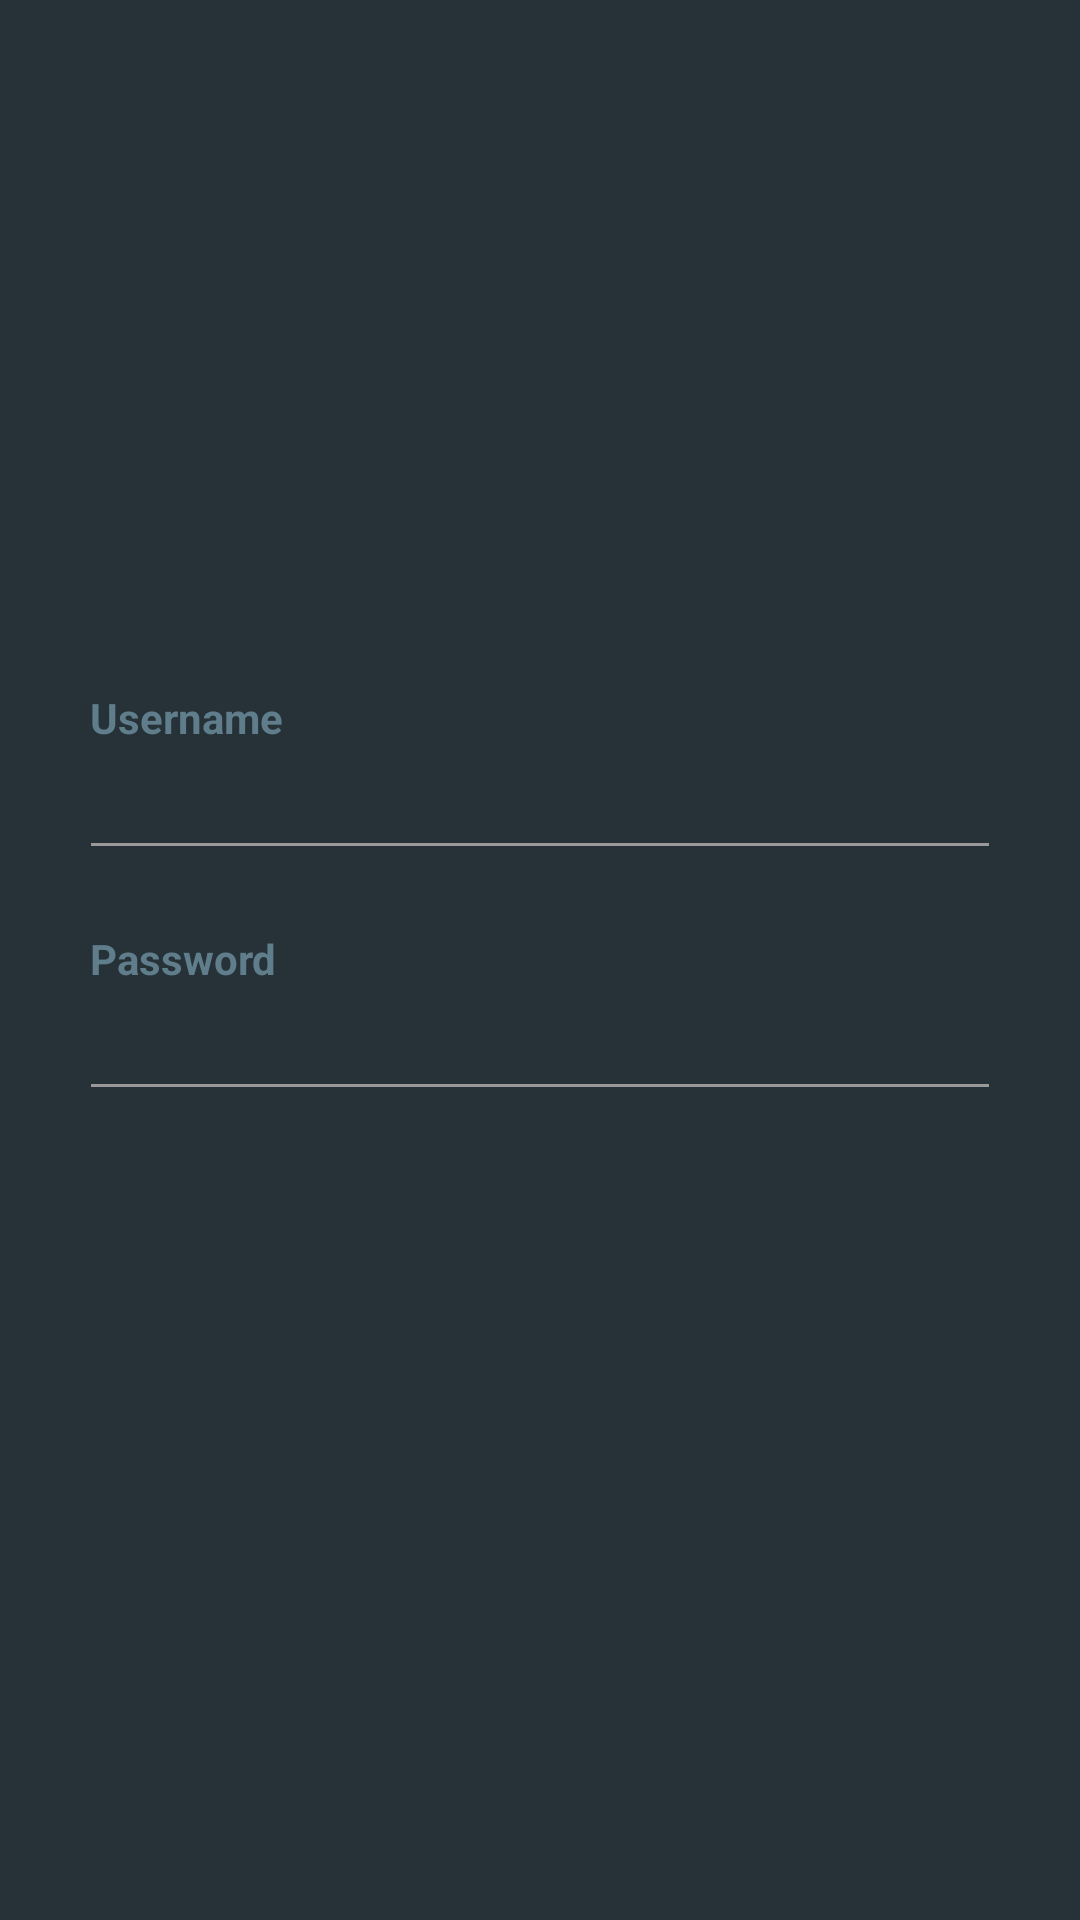

Produce the Android XML layout that renders to this screen, including the resource entries it uses.
<!-- AndroidManifest.xml: application theme AppTheme -->
<!-- res/layout/fragment_login.xml -->
<?xml version="1.0" encoding="utf-8"?>
<LinearLayout xmlns:android="http://schemas.android.com/apk/res/android"
    android:layout_width="match_parent"
    android:layout_height="match_parent"
    android:background="@color/blue_grey_900"
    android:orientation="vertical">

    <RelativeLayout
        android:layout_width="match_parent"
        android:layout_height="match_parent">

        <LinearLayout
            android:layout_width="330dp"
            android:layout_height="wrap_content"
            android:layout_centerInParent="true"
            android:layout_centerVertical="true"
            android:orientation="vertical"
            android:padding="@dimen/spacing_large">

            <View
                android:layout_width="0dp"
                android:layout_height="@dimen/spacing_xlarge" />

            <TextView
                android:layout_width="wrap_content"
                android:layout_height="wrap_content"
                android:text="Username"
                android:textAlignment="center"
                android:textAppearance="@style/Base.TextAppearance.AppCompat.Small"
                android:textColor="@color/blue_grey_500"
                android:textStyle="bold" />

            <androidx.appcompat.widget.AppCompatEditText
                android:id="@+id/emailLogin"
                android:layout_width="match_parent"
                android:layout_height="wrap_content"
                android:layout_marginLeft="-4dp"
                android:layout_marginRight="-4dp"
                android:inputType="textEmailAddress"
                android:maxLength="50"
                android:maxLines="1"
                android:singleLine="true"
                android:textColor="@color/blue_grey_300"
                android:theme="@style/EditText.Grey" />

            <View
                android:layout_width="0dp"
                android:layout_height="@dimen/spacing_mlarge" />

            <TextView
                android:layout_width="wrap_content"
                android:layout_height="wrap_content"
                android:text="Password"
                android:textAlignment="center"
                android:textAppearance="@style/Base.TextAppearance.AppCompat.Small"
                android:textColor="@color/blue_grey_500"
                android:textStyle="bold" />

            <androidx.appcompat.widget.AppCompatEditText
                android:id="@+id/password"
                android:layout_width="match_parent"
                android:layout_height="wrap_content"
                android:layout_marginLeft="-4dp"
                android:layout_marginRight="-4dp"
                android:inputType="textPassword"
                android:maxLength="50"
                android:maxLines="1"
                android:singleLine="true"
                android:textColor="@color/blue_grey_300"
                android:theme="@style/EditText.Grey" />

            <View
                android:layout_width="0dp"
                android:layout_height="@dimen/spacing_middle" />


            <Button
                android:id="@+id/loginBtn"
                android:layout_width="match_parent"
                android:layout_height="55dp"
                android:layout_marginLeft="-4dp"
                android:layout_marginRight="-4dp"
                android:background="@drawable/btn_rounded_green_300"
                android:text="Login"
                android:textAllCaps="false"
                android:textColor="@color/blue_grey_900" />

            <View
                android:layout_width="0dp"
                android:layout_height="@dimen/spacing_medium" />

            <LinearLayout
                android:layout_width="match_parent"
                android:layout_height="wrap_content"
                android:layout_marginTop="@dimen/spacing_medium"
                android:gravity="center"
                android:orientation="horizontal">


            </LinearLayout>

        </LinearLayout>

    </RelativeLayout>

</LinearLayout>
<!-- resources referenced by this layout -->
<resources>
  <color name="blue_grey_300">#90A4AE</color>
  <color name="blue_grey_500">#607D8B</color>
  <color name="blue_grey_900">#263238</color>
  <dimen name="spacing_large">15dp</dimen>
  <dimen name="spacing_medium">5dp</dimen>
  <dimen name="spacing_middle">10dp</dimen>
  <dimen name="spacing_mlarge">20dp</dimen>
  <dimen name="spacing_xlarge">35dp</dimen>
  <style name="EditText.Grey" parent="@style/AppTheme">
          <item name="colorControlActivated">@color/grey_60</item>
          <item name="colorControlHighlight">@color/grey_60</item>
          <item name="colorControlNormal">@color/grey_40</item>
      </style>
  <style name="AppTheme" parent="BaseTheme" />
  <color name="grey_60">#666666</color>
  <color name="grey_40">#999999</color>
  <style name="BaseTheme" parent="Theme.AppCompat.Light.NoActionBar">
          
          <item name="colorPrimary">@color/colorPrimary</item>
          <item name="colorPrimaryDark">@color/colorPrimaryDark</item>
          <item name="colorAccent">@color/colorAccent</item>
          <item name="windowActionModeOverlay">true</item>
          <item name="android:actionModeBackground">@color/blue_grey_600</item>
      </style>
  <color name="colorPrimary">#1976D2</color>
  <color name="colorPrimaryDark">#1565C0</color>
  <color name="colorAccent">#FF4081</color>
  <color name="blue_grey_600">#546E7A</color>
</resources>
